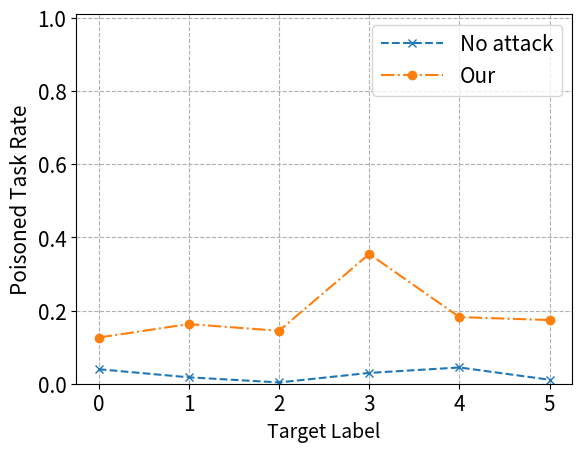

Write the Python code that produced this figure. (Note: this script raises an exception after producing the figure.)
import numpy as np
import matplotlib.pyplot as plt
from matplotlib.pyplot import MultipleLocator

# fedavg_suiji
# no_attack = [0.0334 for _ in range(6)]
# uncertain = [0.0334, 0.1013, 0.1135, 0.2066, 0.8688, 0.8605]
# gaussian = [0.0334, 0.0502, 0.0454, 0.0518, 0.0585, 0.0150]
# label = [0.0334, 0.0332, 0.0642, 0.0847, 0.1465, 0.0963]
# krum = [0.0334, 0.0213, 0.0221, 0.0176, 0.0202, 0.0197]
# mean = [0.0334, 0.0147, 0.0358, 0.0002, 0.0120, 0.0]
# median = [0.0334, 0.0145, 0.0125, 0.0189, 0.0274, 0.0130]
# scaling = [0.0334, 0.0324, 0.0511, 0.0534, 0.0601, 0.1734]

# krum_suiji
# no_attack = [0.0524 for _ in range(6)]
# uncertain = [0.0524, 0.1584, 0.0566, 0.2574, 0.3911, 0.4205]
# gaussian = [0.0524, 0.0270, 0.0316, 0.0410, 0.0237, 0.0526]
# label = [0.0524, 0.0228, 0.0241, 0.0341, 0.0249, 0.0244]
# krum = [0.0524, 0.0313, 0.0324, 0.0438, 0.0302, 0.0443]
# mean = [0.0524, 0.0354, 0.0383, 0.0449, 0.0353, 0.0421]
# median = [0.0524, 0.0275, 0.0399, 0.0395, 0.0365, 0.0601]
# scaling = [0.0524, 0.0305, 0.0334, 0.0250, 0.0474, 0.0431]

# mean_suiji
# no_attack = [0.0296 for _ in range(6)]
# uncertain = [0.0296, 0.0841, 0.0845, 0.0669, 0.1230, 0.1251]
# gaussian = [0.0296, 0.0195, 0.0191, 0.0193, 0.0174, 0.0176]
# label = [0.0296, 0.0186, 0.0208, 0.0321, 0.0227, 0.0172]
# krum = [0.0296, 0.0198, 0.0221, 0.0218, 0.0186, 0.0177]
# mean = [0.0296, 0.0193, 0.0616, 0.0038, 0.0688, 0.2434]
# median = [0.0296, 0.0247, 0.0290, 0.0431, 0.0003, 0.0775]
# scaling = [0.0296, 0.0182, 0.0983, 0.0562, 0.1657, 0.0434]

# median_suiji
# no_attack = [0.0353 for _ in range(6)]
# uncertain = [0.0353, 0.1168, 0.0687, 0.1230, 0.1625, 0.2157]
# gaussian = [0.0353, 0.0204, 0.0180, 0.0156, 0.0185, 0.0610]
# label = [0.0353, 0.0186, 0.0190, 0.0185, 0.0207, 0.0273]
# krum = [0.0353, 0.0163, 0.0219, 0.0187, 0.0116, 0.0574]
# mean = [0.0353, 0.0239, 0.0196, 0.0495, 0.0636, 0.0842]
# median = [0.0353, 0.0176, 0.0117, 0.0505, 0.0158, 0.1310]
# scaling = [0.0353, 0.0574, 0.0230, 0.0272, 0.0466, 0.0399]

# fedavg_big
# no_attack = [0.0334 for _ in range(6)]
# uncertain = [0.0334, 0.8729, 0.9995, 1.0, 1.0, 1.0]
# gaussian = [0.0334, 0.0520, 0.0538, 0.0496, 0.0620, 0.0509]
# label = [0.0334, 0.0803, 0.0698, 0.0669, 0.2170, 0.1950]
# krum = [0.0334, 0.0456, 0.0489, 0.0516, 0.0539, 0.0628]
# mean = [0.0334, 0.0390, 0.0382, 0.0590, 0.2204, 0.4333]
# median = [0.0334, 0.0386, 0.0433, 0.0654, 0.0407, 0.1367]
# scaling = [0.0334, 0.0396, 0.0498, 0.0776, 0.1044, 0.1675]

# krum_big
# no_attack = [0.0524 for _ in range(6)]
# uncertain = [0.0524, 0.2162,  0.4182, 0.4234, 0.4369,0.4669]
# gaussian = [0.0524, 0.0701, 0.0767, 0.0448, 0.0237, 0.0309]
# label = [0.0524, 0.0282, 0.0631, 0.0807, 0.3979, 0.4032]
# krum = [0.0524, 0.0768, 0.0483, 0.1372, 0.0349, 0.0014]
# mean = [0.0524, 0.1548, 0.0752, 0.0473, 0.4242, 0.4329]
# median = [0.0524, 0.0687, 0.1066, 0.0922, 0.1276, 0.3110]
# scaling = [0.0524, 0.0549, 0.0441, 0.1572, 0.2871, 0.2663]

# mean_big
# no_attack = [0.0296 for _ in range(6)]
# uncertain = [0.0296, 0.0797,  0.0845, 0.25, 0.2619,0.3546]
# gaussian = [0.0296, 0.0537, 0.0355, 0.0442, 0.0312, 0.0248]
# label = [0.0296, 0.0519, 0.0437, 0.0266, 0.0799, 0.047]
# krum = [0.0296, 0.0511, 0.0444, 0.0449, 0.0373, 0.0271]
# mean = [0.0296, 0.0452, 0.0391, 0.0895, 0.1413, 0.1598]
# median = [0.0296, 0.0425, 0.0489, 0.0543, 0.0954, 0.0709]
# scaling = [0.0296, 0.0408, 0.0343, 0.0515, 0.0377, 0.0423]

# median_big
# no_attack = [0.0353 for _ in range(6)]
# uncertain = [0.0353, 0.0556,  0.0565, 0.0804, 0.1332,0.1946]
# gaussian = [0.0353, 0.0382, 0.0283, 0.0, 0.0308, 0.0162]
# label = [0.0353, 0.0659, 0.0256, 0.0, 0.0344, 0.0211]
# krum = [0.0353, 0.0619, 0.0389, 0.0482, 0.052, 0.032]
# mean = [0.0353, 0.0346, 0.033, 0.0, 0.0392, 0.0263]
# median = [0.0353, 0.0377, 0.0281, 0.0, 0.0306, 0.0204]
# scaling = [0.0353, 0.0402, 0.0299, 0.0348, 0.0408, 0.0287]

# fedavg_non
# no_attack = [0.0326, 0.0334, 0.0334, 0.0496, 0.062, 0.0752]
# uncertain = [1.0, 1.0, 1.0, 1.0, 0.4524, 1.0]
# gaussian = [0.0436, 0.0322, 0.0509, 0.0503, 0.0325, 0.0634]
# label = [0.0872, 0.0402, 0.1950, 0.0759, 0.0257, 0.0462]
# krum = [0.0393, 0.0394, 0.0628, 0.0828, 0.0844, 0.0729]
# mean = [0.0045, 0.0069, 0.4333, 0.0651, 0.0, 0.0]
# median = [0.0275, 0.0297, 0.1367, 0.2485, 0.0029, 0.0084]
# scaling = [0.2602, 0.0394, 0.1675, 0.0374, 0.2153, 0.05]

# krum_non
# no_attack = [0.039, 0.0545, 0.0524, 0.0, 0.0, 0.0]
# uncertain = [0.0343, 0.0338, 0.4369, 0.0, 0.9908, 0.0038]
# gaussian = [0.0435, 0.0722, 0.0369, 0.2543, 0.0, 0.0]
# label = [0.0547, 0.0524, 0.4032, 0.0458, 0.0458, 0.0]
# krum = [0.0844, 0.0645, 0.0014, 0.0783, 0.0523, 0.0689]
# mean = [0.0612, 0.0457, 0.4329, 0.0, 0.0, 0.0]
# median = [0.0196, 0.0679, 0.3110, 0.0396, 0.0, 0.0]
# scaling = [0.0452, 0.0349, 0.2663, 0.0, 0.0, 0.0]

# mean_non
# no_attack = [0.0415, 0.0445, 0.0296, 0.0413, 0.0602, 0.0588]
# uncertain = [0.1133, 0.1929, 0.3546, 0.3911, 0.8542, 0.8215]
# gaussian = [0.0377, 0.0377, 0.0248, 0.0006, 0.0002, 0.0718]
# label = [0.0215, 0.0264, 0.047, 0.0, 0.0001, 0.5088]
# krum = [0.0521, 0.0434, 0.0271, 0.2405, 0.1492, 0.0]
# mean = [0.0099, 0.0782, 0.1598, 0.2366, 0.4372, 0.0001]
# median = [0.0256, 0.0862, 0.0709, 0.0, 0.0006, 0.00]
# scaling = [0.0437, 0.0459, 0.0423, 0.0001, 0.001, 0.1472]

# median_non
# no_attack = [0.0517, 0.0401, 0.0353, 0.001, 0.0026, 0.1624]
# uncertain = [0.1423, 0.1578, 0.1946, 0.3152, 0.08662, 0.6454]
# gaussian = [0.0305, 0.0445, 0.0162, 0.2138, 0.0024, 0.0832]
# label = [0.0246, 0.0238, 0.0211, 0.0092, 0.0018, 0.0]
# krum = [0.0621, 0.0483, 0.032, 0.2113, 0.0999, 0.4337]
# mean = [0.0182, 0.0171, 0.0263, 0.2601, 0.1679, 0.0691]
# median = [0.0181, 0.0136, 0.0204, 0.0, 0.0007, 0.0941]
# scaling = [0.0321, 0.0506, 0.0287, 0.0, 0.0056, 0.4175]

# fedavg_epoch
# no_attack = [0.0334, 0.0328, 0.0326, 0.0320, 0.0318]
# uncertain = [1.0, 0.9996, 0.9812, 0.9775, 0.9774]
# gaussian = [0.0509, 0.0294, 0.0331, 0.0278, 0.0232]
# label = [0.1950, 0.0813, 0.0503, 0.0885, 0.0576]
# krum = [0.0628, 0.0396, 0.0255, 0.0195, 0.0327]
# mean = [0.4333, 0.4335, 0.0326, 0.4355, 0.0]
# median = [0.1367, 0.0202, 0.0482, 0.0346, 0.2095]
# scaling = [0.1675, 0.037, 0.0326, 0.0261, 0.0262]

# krum_epoch
# no_attack = [0.0524, 0.0520, 0.0518, 0.0517, 0.0516]
# uncertain = [0.4369, 0.4277, 0.4107, 0.3530, 0.2080]
# gaussian = [0.0369, 0.0549, 0.0361, 0.0, 0.0417]
# label = [0.4032, 0.0303, 0.1237, 0.0001, 0.0548]
# krum = [0.0014, 0.0301, 0.1739, 0.0813, 0.0045]
# mean = [0.4329, 0.0425, 0.1849, 0.0, 0.0327]
# median = [0.3110, 0.0, 0.0865, 0.0, 0.3574]
# scaling = [0.2663, 0.0, 0.0664, 0.0003, 0.0]

# mean_epoch
# no_attack = [0.0296, 0.0295, 0.0293, 0.0290, 0.0288]
# uncertain = [0.3546, 0.3421, 0.2168, 0.145, 0.1154]
# gaussian = [0.0248, 0.0306, 0.0268, 0.0257, 0.025]
# label = [0.047, 0.0523, 0.0209, 0.0302, 0.0336]
# krum = [0.0271, 0.0454, 0.0372, 0.0335, 0.0254]
# mean = [0.1598, 0.1614, 0.0305, 0.008, 0.0247]
# median = [0.0709, 0.0709, 0.1775, 0.0176, 0.189]
# scaling = [0.0423, 0.0373, 0.0318, 0.0243, 0.0307]

# median_epoch
# no_attack = [0.0353, 0.0350, 0.0345, 0.0343, 0.0342]
# uncertain = [0.2308, 0.1946, 0.1378, 0.1312, 0.1154]
# gaussian = [0.0162, 0.0378, 0.0364, 0.0241, 0.018]
# label = [0.0211, 0.0155, 0.0246, 0.2102, 0.0221]
# krum = [0.032, 0.0371, 0.0444, 0.0263, 0.0252]
# mean = [0.0263, 0.4026, 0.0242, 0.0115, 0.183]
# median = [0.0204, 0.011, 0.1167, 0.0705, 0.1292]
# scaling = [0.0287, 0.033, 0.039, 0.0273, 0.0236]

# fedavg_client_num
# no_attack = [0.0334, 0.0334, 0.0421, 0.0535, 0.0515]
# uncertain = [1.0, 1.0, 0.872, 0.9999, 0.9949]
# gaussian = [0.0509, 0.0425, 0.0328, 0.0539, 0.0483]
# label = [0.1950, 0.049, 0.0428, 0.0821, 0.0628]
# krum = [0.0628, 0.0372, 0.0469, 0.059, 0.0415]
# mean = [0.4333, 0.0102, 0.4372, 0.425, 0.0124]
# median = [0.1367, 0.0426, 0.2703, 0.1876, 0.2166]
# scaling = [0.1675, 0.0489, 0.0304, 0.0282, 0.0906]

# krum_client_num
# no_attack = [0.0524, 0.0524, 0.0571, 0.0567, 0.0721]
# uncertain = [0.4369, 0.325, 0.2155, 0.4191, 0.2176]
# gaussian = [0.0369, 0.0034, 0.0244, 0.0542, 0.0236]
# label = [0.4032, 0.049, 0.1301, 0.2052, 0.0738]
# krum = [0.0014, 0.0218, 0.0094, 0.0002, 0.0114]
# mean = [0.4329, 0.0746, 0.3781, 0.1998, 0.1829]
# median = [0.3110, 0.1178, 0.4265, 0.1498, 0.0113]
# scaling = [0.2663, 0.048, 0.3674, 0.0731, 0.0387]

# mean_client_num
# no_attack = [0.0296, 0.0296, 0.0488, 0.0533, 0.0556]
# uncertain = [0.3546, 0.3688, 0.2465, 0.439, 0.7238]
# gaussian = [0.0248, 0.0397, 0.0264, 0.0359, 0.054]
# label = [0.047, 0.0369, 0.0419, 0.154, 0.0]
# krum = [0.0271, 0.0314, 0.0238, 0.0321, 0.0327]
# mean = [0.1598, 0.0007, 0.0, 0.4361, 0.0033]
# median = [0.0709, 0.0193, 0.2876, 0.3822, 0.4375]
# scaling = [0.0423, 0.0388, 0.0335, 0.0298, 0.0375]

# median_client_num
# no_attack = [0.0353, 0.0353, 0.0353, 0.0, 0.0019]
# uncertain = [0.2308, 0.2037, 0.1921, 0.242, 0.5789]
# gaussian = [0.0162, 0.0326, 0.0282, 0.0522, 0.0445]
# label = [0.0211, 0.0903, 0.0073, 0.0, 0.0]
# krum = [0.032, 0.0278, 0.0211, 0.0352, 0.0229]
# mean = [0.0263, 0.013, 0.3057, 0.4274, 0.4346]
# median = [0.0204, 0.0008, 0.2256, 0.2336, 0.3857]
# scaling = [0.0287, 0.033, 0.0268, 0.0477, 0.0426]

# fedavg_target_label
# no_attack = [0.0411, 0.0504, 0.017, 0.0072, 0.0524, 0.0053]
# uncertain = [1.0, 1.0, 1.0, 1.0, 1.0, 0.9999]

# krum_target_label
# no_attack = [0.0504, 0.017, 0.0072, 0.0524, 0.0704, 0.0023]
# uncertain = [0.3297, 0.2176, 0.1511, 0.4369, 0.2302, 0.1803]

# mean_target_label
no_attack = [0.0396, 0.0175, 0.0035, 0.0296, 0.0444, 0.0109]
uncertain = [0.1262, 0.163, 0.1446, 0.3546, 0.1821, 0.174]

# median_target_label
# no_attack = [0.0472, 0.0176, 0.0028, 0.0353, 0.038, 0.0049]
# uncertain = [0.0941, 0.1613, 0.1353, 0.1946, 0.1625, 0.1052]

x = np.array([0, 1, 2, 3, 4, 5])
# x = np.array([0, 5, 10, 15, 20, 25])
# x = np.array([1, 2, 3, 4, 5])
plt.plot(x, no_attack, label='No attack', linestyle='--', marker='x')
plt.plot(x, uncertain, label='Our', linestyle='-.', marker='o')
# plt.plot(x, gaussian, label='Gaussian', linestyle='--', marker='.')
# plt.plot(x, label, label='LF', linestyle='--', marker='+')
# plt.plot(x, krum, label='Krum', linestyle='--', marker='1')
# plt.plot(x, mean, label='Trim', linestyle='--', marker='2')
# plt.plot(x, median, label='Median', linestyle='--', marker='3')
# plt.plot(x, scaling, label='Scaling', linestyle='--', marker='4')

ax = plt.gca()
ax.xaxis.set_major_locator(MultipleLocator(1))
plt.ylim(0, 1.01)
plt.xticks([0, 1, 2, 3, 4, 5])
# plt.xlabel('Number of Epochs of Stochastic Gradient Descent', {'size': 15})
plt.xlabel('Target Label', {'size': 14})
# plt.xlabel('Percentage of Controlled clients (%)', {'size': 14})
plt.ylabel('Poisoned Task Rate', {'size': 15})
plt.legend(loc=0, ncol=1, handlelength=3, fontsize=15)
plt.tick_params(labelsize=15)
plt.grid(linestyle='--')

plt.savefig('C:/Users/<user>/Desktop/img/mean_target_label.pdf')
plt.show()
